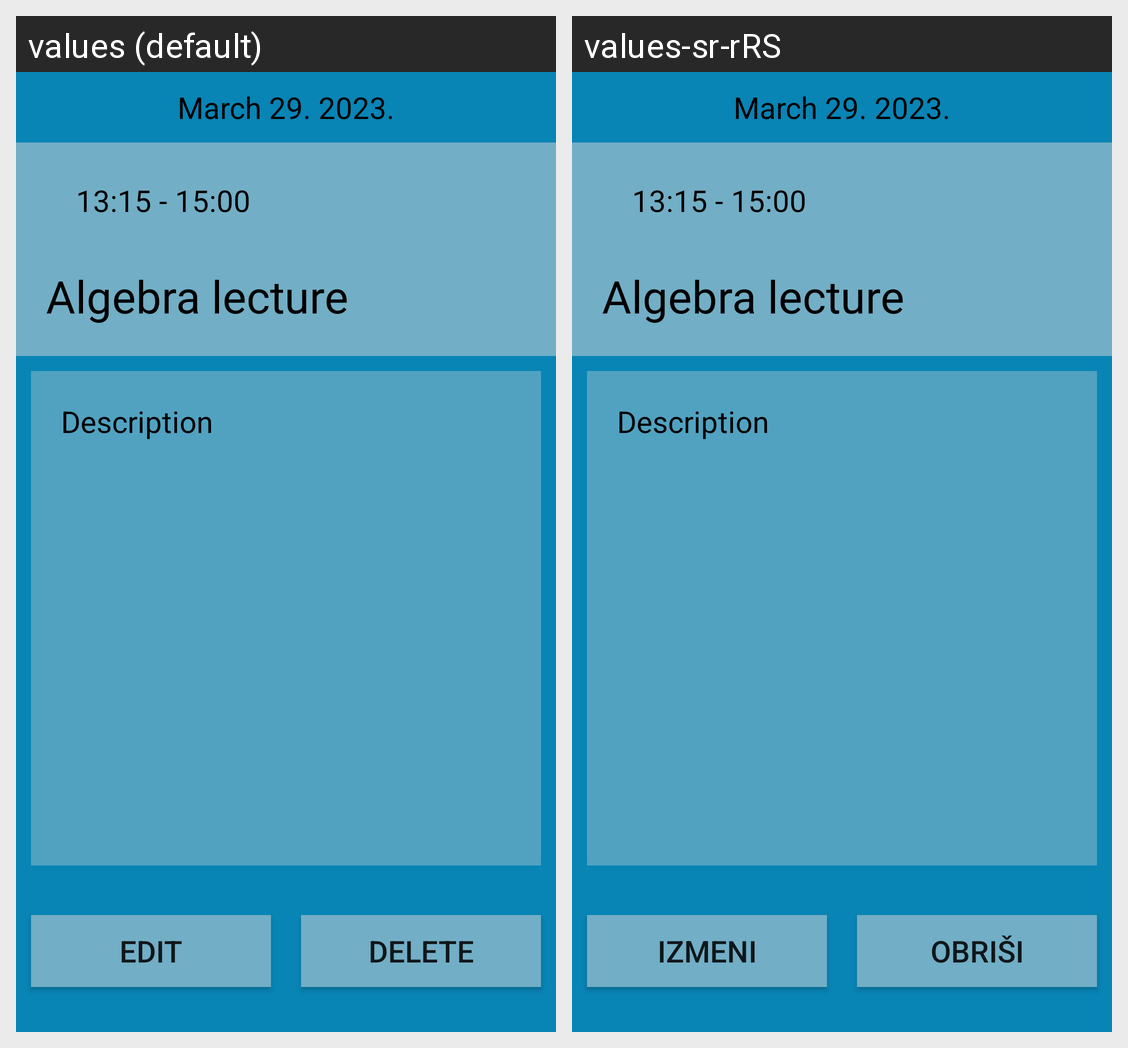

For this localized Android screen grid, give each drawn string resource with its value in every locale shown.
Android screen res/layout/fragment_view_task.xml rendered under 2 locales, left to right: values (default), values-sr-rRS. Device: Nexus 5 (rendered at 1080×1920; each locale shown at half size, 540×960, under a caption strip naming it); theme Theme.MobileTaskPlanner.
Strings drawn on this screen, with the default value and each locale's value (text and hints the layout hard-codes, and strings that could not be matched under every locale, appear in the picture but are not listed):

edit
  values: Edit
  values-sr-rRS: Izmeni

delete
  values: Delete
  values-sr-rRS: Obriši
